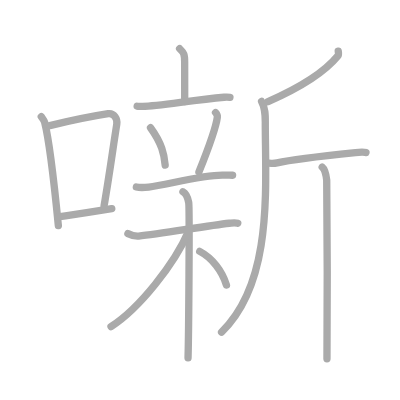
t = 0.00 s
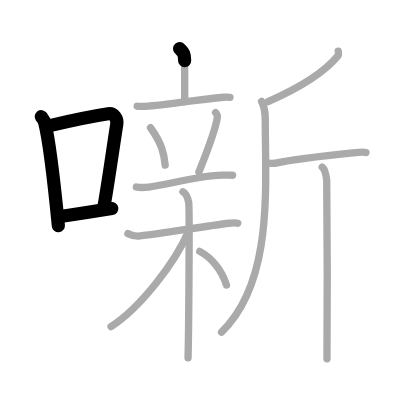
t = 3.25 s
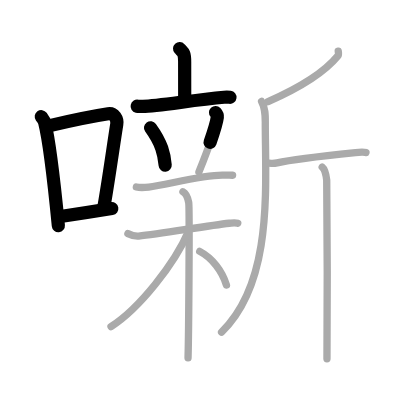
t = 6.50 s
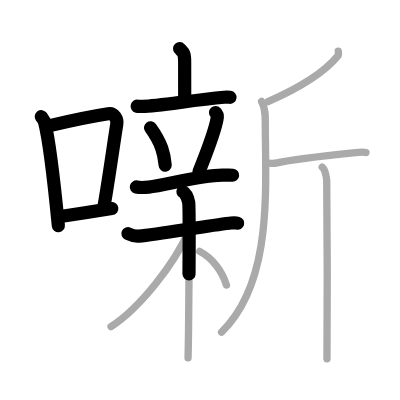
t = 9.50 s
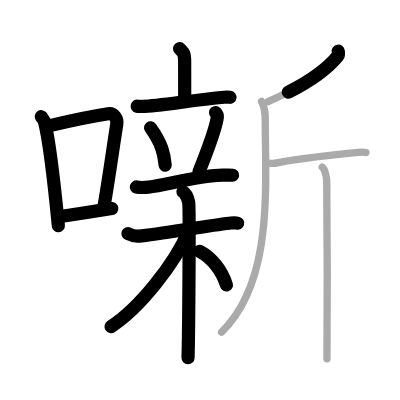
t = 12.75 s
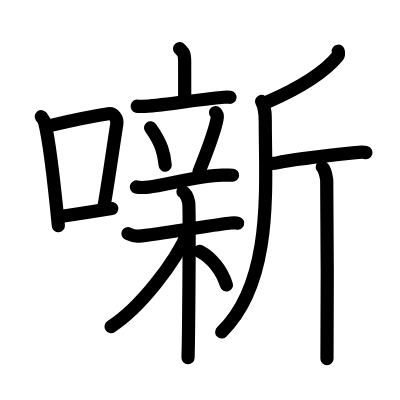
t = 16.00 s

The animated SVG that drew these frames (rendered in a browser with its animation timeline set to each time). Animation: 16 SMIL elements (animate=16); one cycle of 16.00 s.

<?xml version="1.0" standalone="no"?>
<!DOCTYPE svg PUBLIC "-//W3C//DTD SVG 1.1//EN"   "http://www.w3.org/Graphics/SVG/1.1/DTD/svg11.dtd">
<svg width="400px" height="400px"  version="1.1" xmlns="http://www.w3.org/2000/svg">
  <defs>
    <marker id="Triangle" viewBox="0 0 10 10" refX="0" refY="5" markerUnits="strokeWidth" markerWidth="3" style="stroke-opacity:0%;fill:#aaaaaa;" markerHeight="2" orient="auto">
      <path d="M 0 0 L 10 5 L 0 10 z" />
    </marker>
    
    <marker id="Arrow" viewBox="0 0 10 10" refX="5" refY="5" markerUnits="strokeWidth" markerWidth="1.8" style="stroke-opacity:0%;fill:#770000;" markerHeight="2" orient="auto">
      <path d="M 0 4 L 6 4 L 4 1 L 10 5 L 4 9 L 6 6 L 0 6 z" />
        <circle cx="5" cy="5" r="5" />
      </marker>
    
    <marker id="TriangleRed" viewBox="0 0 10 10" refX="0" refY="5" markerUnits="strokeWidth" markerWidth="3" style="stroke-opacity:0%;fill:#CC0000;" markerHeight="2" orient="auto">
      <path d="M 0 0 L 10 5 L 0 10 z" />
    </marker>
    
    <marker id="ArrowRed" viewBox="0 0 10 10" refX="5" refY="5" markerUnits="strokeWidth" markerWidth="1.8" style="stroke-opacity:0%;fill:#CC0000;" markerHeight="2" orient="auto">
      <path d="M 0 4 L 6 4 L 4 1 L 10 5 L 4 9 L 6 6 L 0 6 z" />
        <circle cx="5" cy="5" r="5" />
      </marker>
    
  </defs>
  
  <path style="fill:#ffffff; fill-opacity:100%; fill-rule:evenodd; stroke-width:0;" d="M 0 0 L 400px 0 L 400px 400px L 0 400px L 0 0" />

  <g transform="scale(3.6697247706422 3.6697247706422)">
<path style="fill:none; fill-opacity:0%; fill-rule:evenodd; stroke:#aaaaaa; stroke-opacity:100%; stroke-width: 1.5pt; stroke-linejoin:round; stroke-linecap:round;" d="M11.25 31.79c0.37 0.51 0.76 0.94 0.92 1.58c1.29 5.07 2.84 19.04 3.73 28.13"></path>
<path style="fill:none; fill-opacity:0%; fill-rule:evenodd; stroke:#aaaaaa; stroke-opacity:100%; stroke-width: 1.5pt; stroke-linejoin:round; stroke-linecap:round;" d="M13.58 34.22C23 32 25.12 31.66 29.49 30.99c1.6-0.24 2.56 1.44 2.33 2.87c-0.95 5.92-2.05 14.07-3.46 22.25"></path>
<path style="fill:none; fill-opacity:0%; fill-rule:evenodd; stroke:#aaaaaa; stroke-opacity:100%; stroke-width: 1.5pt; stroke-linejoin:round; stroke-linecap:round;" d="M16.07 59.05c5.14-0.75 7.33-1.05 14.39-2.21"></path>
<path style="fill:none; fill-opacity:0%; fill-rule:evenodd; stroke:#aaaaaa; stroke-opacity:100%; stroke-width: 1.5pt; stroke-linejoin:round; stroke-linecap:round;" d="M48.94 13.26c0.92 1.02 1.38 0.97 1.38 3.6c0 2.63 0.01 3.65 0.01 10.79"></path>
<path style="fill:none; fill-opacity:0%; fill-rule:evenodd; stroke:#aaaaaa; stroke-opacity:100%; stroke-width: 1.5pt; stroke-linejoin:round; stroke-linecap:round;" d="M37.38 28.94c0.46 0.11 0.99 0.03 1.45 0.03C43 29 52.29 27.25 61.06 26.5c0.76-0.07 1.22-0.03 1.6 0.02"></path>
<path style="fill:none; fill-opacity:0%; fill-rule:evenodd; stroke:#aaaaaa; stroke-opacity:100%; stroke-width: 1.5pt; stroke-linejoin:round; stroke-linecap:round;" d="M41.02 34.81c3.12 4.32 3.71 7.24 3.99 10.18"></path>
<path style="fill:none; fill-opacity:0%; fill-rule:evenodd; stroke:#aaaaaa; stroke-opacity:100%; stroke-width: 1.5pt; stroke-linejoin:round; stroke-linecap:round;" d="M58.73 30.67c0.49 0.52 0.55 0.8 0.49 1.27c-0.39 3.18-4.02 12.45-5.01 14.92"></path>
<path style="fill:none; fill-opacity:0%; fill-rule:evenodd; stroke:#aaaaaa; stroke-opacity:100%; stroke-width: 1.5pt; stroke-linejoin:round; stroke-linecap:round;" d="M37.16 50.95c0.57 0.13 2.79 0.09 3.37 0.03c4.47-0.48 14.12-3.23 20.06-3.24c0.96 0 2.31-0.04 2.79 0.01"></path>
<path style="fill:none; fill-opacity:0%; fill-rule:evenodd; stroke:#aaaaaa; stroke-opacity:100%; stroke-width: 1.5pt; stroke-linejoin:round; stroke-linecap:round;" d="M34.86 63.67c0.46 0.22 1.69 0.8 2.92 0.68c5.81-0.59 18.7-2.84 24.7-3.51c1.23-0.14 1.54-0.23 2.31 0"></path>
<path style="fill:none; fill-opacity:0%; fill-rule:evenodd; stroke:#aaaaaa; stroke-opacity:100%; stroke-width: 1.5pt; stroke-linejoin:round; stroke-linecap:round;" d="M49.85 52.25c0.87 0.45 1.4 2.03 1.57 2.93c0.28 1.46 0 36.54-0.18 42.32"></path>
<path style="fill:none; fill-opacity:0%; fill-rule:evenodd; stroke:#aaaaaa; stroke-opacity:100%; stroke-width: 1.5pt; stroke-linejoin:round; stroke-linecap:round;" d="M51.35 63.09C47.64 71.78 37.98 84.08 30.25 89"></path>
<path style="fill:none; fill-opacity:0%; fill-rule:evenodd; stroke:#aaaaaa; stroke-opacity:100%; stroke-width: 1.5pt; stroke-linejoin:round; stroke-linecap:round;" d="M54.42 68.5c3.33 1.75 6.08 5.25 7.29 9.18"></path>
<path style="fill:none; fill-opacity:0%; fill-rule:evenodd; stroke:#aaaaaa; stroke-opacity:100%; stroke-width: 1.5pt; stroke-linejoin:round; stroke-linecap:round;" d="M92.17 13.94c0.05 0.32 0.2 0.94-0.1 1.3c-3.74 4.57-9.78 8.4-19.02 12.46"></path>
<path style="fill:none; fill-opacity:0%; fill-rule:evenodd; stroke:#aaaaaa; stroke-opacity:100%; stroke-width: 1.5pt; stroke-linejoin:round; stroke-linecap:round;" d="M71.28 27.64c1.03 1.88 1.01 3.67 1.01 5.71c0 17.65 2.21 43.4-11.91 57.15"></path>
<path style="fill:none; fill-opacity:0%; fill-rule:evenodd; stroke:#aaaaaa; stroke-opacity:100%; stroke-width: 1.5pt; stroke-linejoin:round; stroke-linecap:round;" d="M72.86 44.36c0.32 0.17 1.8 0.22 2.65 0.02c4.65-1.09 16.07-2.26 21.36-2.8c0.85-0.09 2.32-0.17 2.85 0"></path>
<path style="fill:none; fill-opacity:0%; fill-rule:evenodd; stroke:#aaaaaa; stroke-opacity:100%; stroke-width: 1.5pt; stroke-linejoin:round; stroke-linecap:round;" d="M87.8 45.54c0.69 0.55 1.1 2.46 1.23 3.55c0.14 1.09 0.21 41.83 0.07 48.66"></path>

<path style="fill:none; fill-opacity:0%; fill-rule:evenodd; stroke:#000000; stroke-opacity:100%; stroke-width: 2.7pt; stroke-linejoin:round; stroke-linecap:round;" d="M11.25 31.79c0.37 0.51 0.76 0.94 0.92 1.58c1.29 5.07 2.84 19.04 3.73 28.13" pathLength="100" stroke-dashoffset="100" stroke-dasharray="100 105"><animate id="dashAnim1" attributeName="stroke-dashoffset" from="100" to="0" dur="1s" calcMode="linear" fill="freeze"/></path>
<path style="fill:none; fill-opacity:0%; fill-rule:evenodd; stroke:#000000; stroke-opacity:100%; stroke-width: 2.7pt; stroke-linejoin:round; stroke-linecap:round;" d="M13.58 34.22C23 32 25.12 31.66 29.49 30.99c1.6-0.24 2.56 1.44 2.33 2.87c-0.95 5.92-2.05 14.07-3.46 22.25" pathLength="100" stroke-dashoffset="100" stroke-dasharray="100 105"><animate id="dashAnim2" attributeName="stroke-dashoffset" from="100" to="0" dur="1s" calcMode="linear" begin="dashAnim1.end" fill="freeze"/></path>
<path style="fill:none; fill-opacity:0%; fill-rule:evenodd; stroke:#000000; stroke-opacity:100%; stroke-width: 2.7pt; stroke-linejoin:round; stroke-linecap:round;" d="M16.07 59.05c5.14-0.75 7.33-1.05 14.39-2.21" pathLength="100" stroke-dashoffset="100" stroke-dasharray="100 105"><animate id="dashAnim3" attributeName="stroke-dashoffset" from="100" to="0" dur="1s" calcMode="linear" begin="dashAnim2.end" fill="freeze"/></path>
<path style="fill:none; fill-opacity:0%; fill-rule:evenodd; stroke:#000000; stroke-opacity:100%; stroke-width: 2.7pt; stroke-linejoin:round; stroke-linecap:round;" d="M48.94 13.26c0.92 1.02 1.38 0.97 1.38 3.6c0 2.63 0.01 3.65 0.01 10.79" pathLength="100" stroke-dashoffset="100" stroke-dasharray="100 105"><animate id="dashAnim4" attributeName="stroke-dashoffset" from="100" to="0" dur="1s" calcMode="linear" begin="dashAnim3.end" fill="freeze"/></path>
<path style="fill:none; fill-opacity:0%; fill-rule:evenodd; stroke:#000000; stroke-opacity:100%; stroke-width: 2.7pt; stroke-linejoin:round; stroke-linecap:round;" d="M37.38 28.94c0.46 0.11 0.99 0.03 1.45 0.03C43 29 52.29 27.25 61.06 26.5c0.76-0.07 1.22-0.03 1.6 0.02" pathLength="100" stroke-dashoffset="100" stroke-dasharray="100 105"><animate id="dashAnim5" attributeName="stroke-dashoffset" from="100" to="0" dur="1s" calcMode="linear" begin="dashAnim4.end" fill="freeze"/></path>
<path style="fill:none; fill-opacity:0%; fill-rule:evenodd; stroke:#000000; stroke-opacity:100%; stroke-width: 2.7pt; stroke-linejoin:round; stroke-linecap:round;" d="M41.02 34.81c3.12 4.32 3.71 7.24 3.99 10.18" pathLength="100" stroke-dashoffset="100" stroke-dasharray="100 105"><animate id="dashAnim6" attributeName="stroke-dashoffset" from="100" to="0" dur="1s" calcMode="linear" begin="dashAnim5.end" fill="freeze"/></path>
<path style="fill:none; fill-opacity:0%; fill-rule:evenodd; stroke:#000000; stroke-opacity:100%; stroke-width: 2.7pt; stroke-linejoin:round; stroke-linecap:round;" d="M58.73 30.67c0.49 0.52 0.55 0.8 0.49 1.27c-0.39 3.18-4.02 12.45-5.01 14.92" pathLength="100" stroke-dashoffset="100" stroke-dasharray="100 105"><animate id="dashAnim7" attributeName="stroke-dashoffset" from="100" to="0" dur="1s" calcMode="linear" begin="dashAnim6.end" fill="freeze"/></path>
<path style="fill:none; fill-opacity:0%; fill-rule:evenodd; stroke:#000000; stroke-opacity:100%; stroke-width: 2.7pt; stroke-linejoin:round; stroke-linecap:round;" d="M37.16 50.95c0.57 0.13 2.79 0.09 3.37 0.03c4.47-0.48 14.12-3.23 20.06-3.24c0.96 0 2.31-0.04 2.79 0.01" pathLength="100" stroke-dashoffset="100" stroke-dasharray="100 105"><animate id="dashAnim8" attributeName="stroke-dashoffset" from="100" to="0" dur="1s" calcMode="linear" begin="dashAnim7.end" fill="freeze"/></path>
<path style="fill:none; fill-opacity:0%; fill-rule:evenodd; stroke:#000000; stroke-opacity:100%; stroke-width: 2.7pt; stroke-linejoin:round; stroke-linecap:round;" d="M34.86 63.67c0.46 0.22 1.69 0.8 2.92 0.68c5.81-0.59 18.7-2.84 24.7-3.51c1.23-0.14 1.54-0.23 2.31 0" pathLength="100" stroke-dashoffset="100" stroke-dasharray="100 105"><animate id="dashAnim9" attributeName="stroke-dashoffset" from="100" to="0" dur="1s" calcMode="linear" begin="dashAnim8.end" fill="freeze"/></path>
<path style="fill:none; fill-opacity:0%; fill-rule:evenodd; stroke:#000000; stroke-opacity:100%; stroke-width: 2.7pt; stroke-linejoin:round; stroke-linecap:round;" d="M49.85 52.25c0.87 0.45 1.4 2.03 1.57 2.93c0.28 1.46 0 36.54-0.18 42.32" pathLength="100" stroke-dashoffset="100" stroke-dasharray="100 105"><animate id="dashAnim10" attributeName="stroke-dashoffset" from="100" to="0" dur="1s" calcMode="linear" begin="dashAnim9.end" fill="freeze"/></path>
<path style="fill:none; fill-opacity:0%; fill-rule:evenodd; stroke:#000000; stroke-opacity:100%; stroke-width: 2.7pt; stroke-linejoin:round; stroke-linecap:round;" d="M51.35 63.09C47.64 71.78 37.98 84.08 30.25 89" pathLength="100" stroke-dashoffset="100" stroke-dasharray="100 105"><animate id="dashAnim11" attributeName="stroke-dashoffset" from="100" to="0" dur="1s" calcMode="linear" begin="dashAnim10.end" fill="freeze"/></path>
<path style="fill:none; fill-opacity:0%; fill-rule:evenodd; stroke:#000000; stroke-opacity:100%; stroke-width: 2.7pt; stroke-linejoin:round; stroke-linecap:round;" d="M54.42 68.5c3.33 1.75 6.08 5.25 7.29 9.18" pathLength="100" stroke-dashoffset="100" stroke-dasharray="100 105"><animate id="dashAnim12" attributeName="stroke-dashoffset" from="100" to="0" dur="1s" calcMode="linear" begin="dashAnim11.end" fill="freeze"/></path>
<path style="fill:none; fill-opacity:0%; fill-rule:evenodd; stroke:#000000; stroke-opacity:100%; stroke-width: 2.7pt; stroke-linejoin:round; stroke-linecap:round;" d="M92.17 13.94c0.05 0.32 0.2 0.94-0.1 1.3c-3.74 4.57-9.78 8.4-19.02 12.46" pathLength="100" stroke-dashoffset="100" stroke-dasharray="100 105"><animate id="dashAnim13" attributeName="stroke-dashoffset" from="100" to="0" dur="1s" calcMode="linear" begin="dashAnim12.end" fill="freeze"/></path>
<path style="fill:none; fill-opacity:0%; fill-rule:evenodd; stroke:#000000; stroke-opacity:100%; stroke-width: 2.7pt; stroke-linejoin:round; stroke-linecap:round;" d="M71.28 27.64c1.03 1.88 1.01 3.67 1.01 5.71c0 17.65 2.21 43.4-11.91 57.15" pathLength="100" stroke-dashoffset="100" stroke-dasharray="100 105"><animate id="dashAnim14" attributeName="stroke-dashoffset" from="100" to="0" dur="1s" calcMode="linear" begin="dashAnim13.end" fill="freeze"/></path>
<path style="fill:none; fill-opacity:0%; fill-rule:evenodd; stroke:#000000; stroke-opacity:100%; stroke-width: 2.7pt; stroke-linejoin:round; stroke-linecap:round;" d="M72.86 44.36c0.32 0.17 1.8 0.22 2.65 0.02c4.65-1.09 16.07-2.26 21.36-2.8c0.85-0.09 2.32-0.17 2.85 0" pathLength="100" stroke-dashoffset="100" stroke-dasharray="100 105"><animate id="dashAnim15" attributeName="stroke-dashoffset" from="100" to="0" dur="1s" calcMode="linear" begin="dashAnim14.end" fill="freeze"/></path>
<path style="fill:none; fill-opacity:0%; fill-rule:evenodd; stroke:#000000; stroke-opacity:100%; stroke-width: 2.7pt; stroke-linejoin:round; stroke-linecap:round;" d="M87.8 45.54c0.69 0.55 1.1 2.46 1.23 3.55c0.14 1.09 0.21 41.83 0.07 48.66" pathLength="100" stroke-dashoffset="100" stroke-dasharray="100 105"><animate id="dashAnim16" attributeName="stroke-dashoffset" from="100" to="0" dur="1s" calcMode="linear" begin="dashAnim15.end" fill="freeze"/></path>

</g>

</svg>  
          
